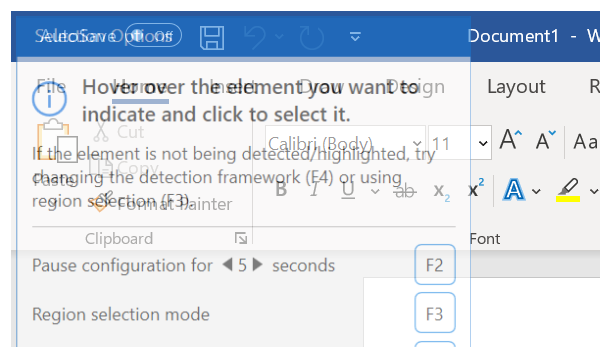
Workflow: Exercise_ForEachLoop

Step 1: Attach Window 'winword.exe Document1' on the element in window 'Document1 - Word' (winword.exe)
